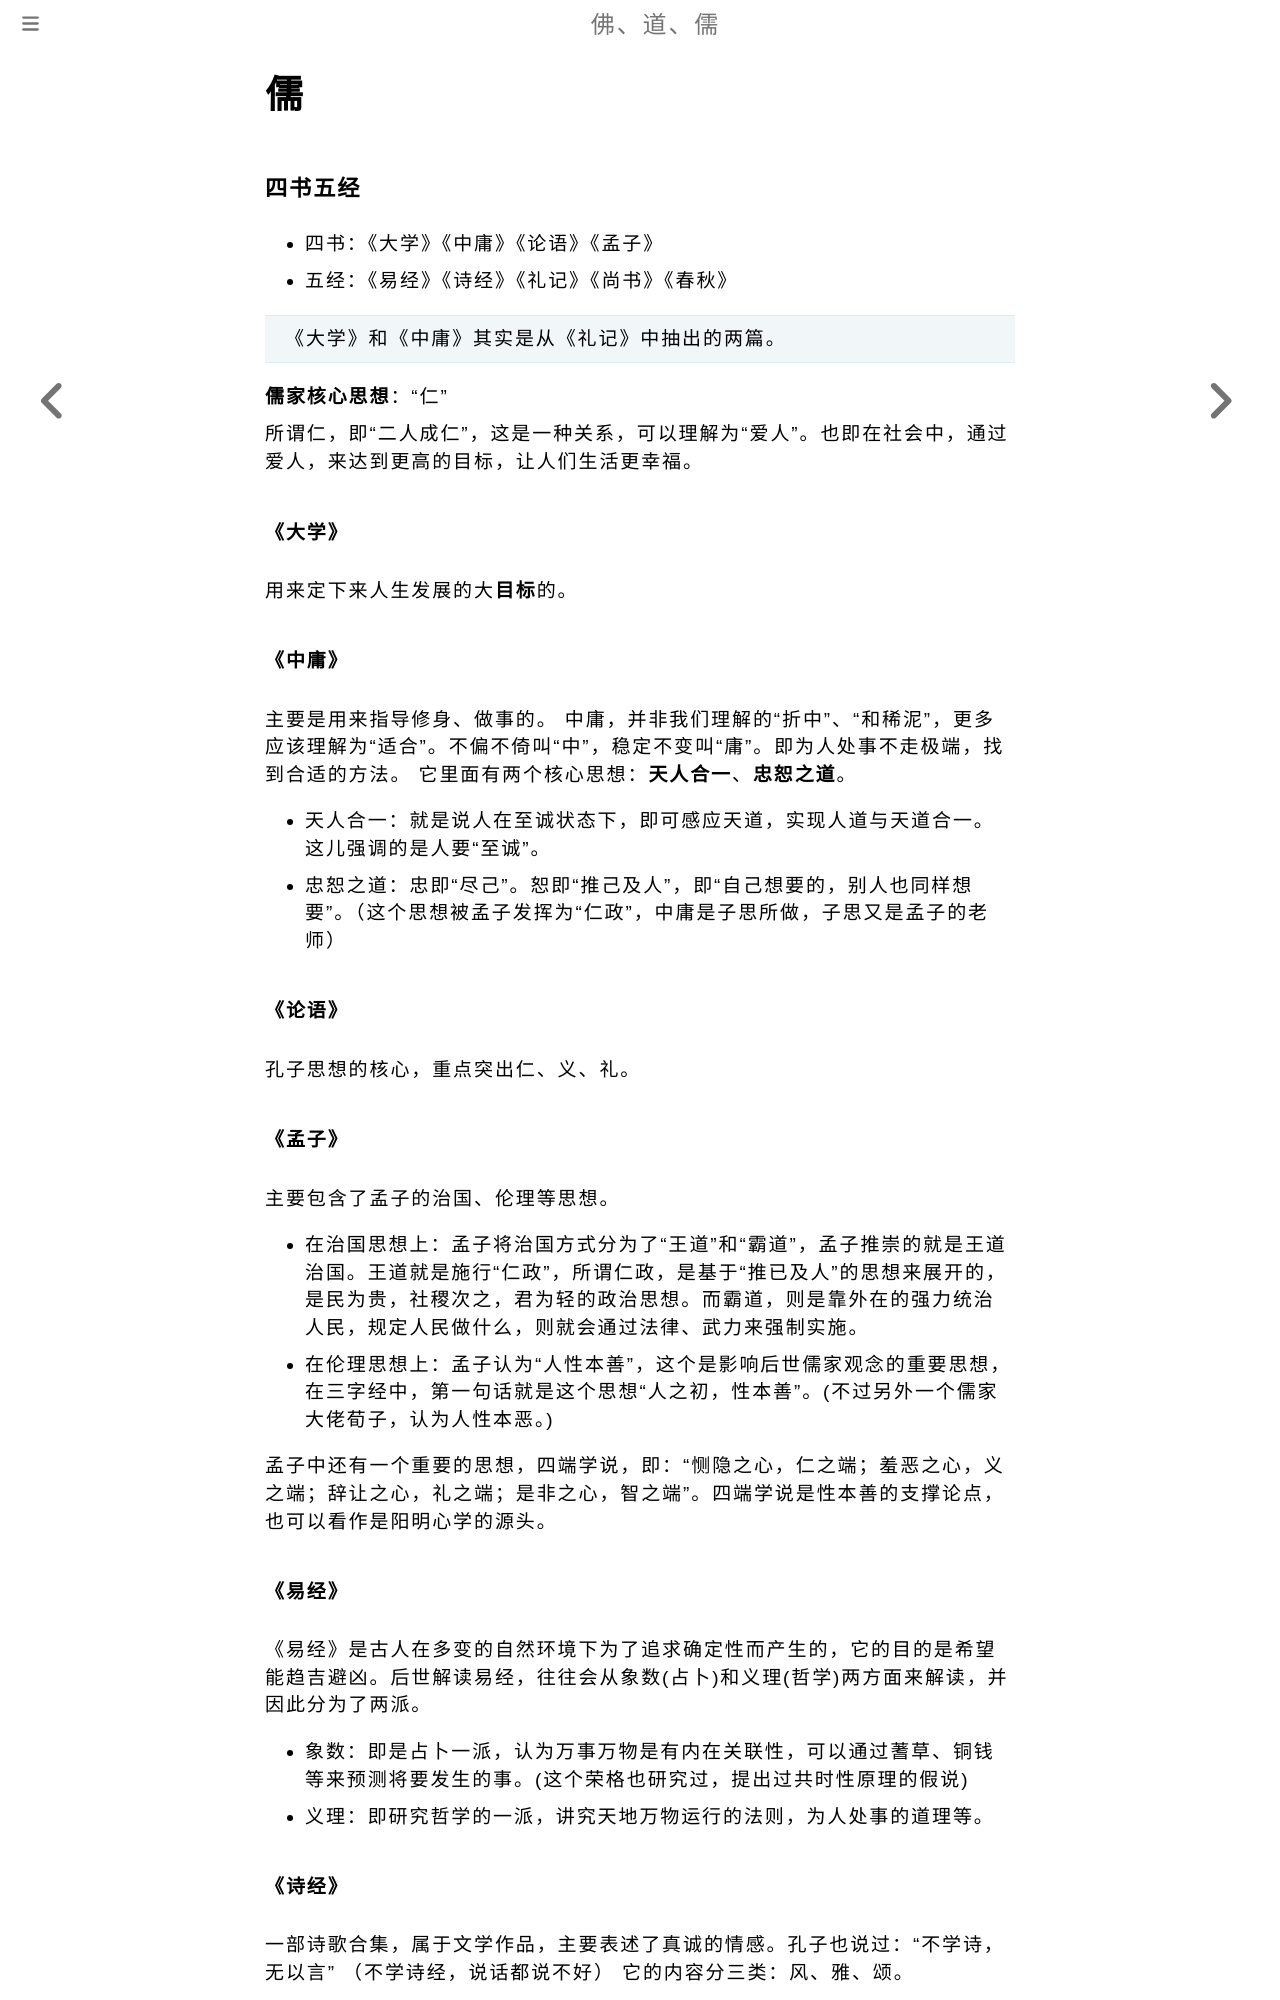

repository: fodaoru/fodaoru.github.io · page: Ru/index.html · generator: mdbook

# 儒

### 四书五经

- 四书：《大学》《中庸》《论语》《孟子》

- 五经：《易经》《诗经》《礼记》《尚书》《春秋》

> 《大学》和《中庸》其实是从《礼记》中抽出的两篇。



**儒家核心思想**：“仁”

所谓仁，即“二人成仁”，这是一种关系，可以理解为“爱人”。也即在社会中，通过爱人，来达到更高的目标，让人们生活更幸福。



#### 《大学》

用来定下来人生发展的大**目标**的。

#### 《中庸》

主要是用来指导修身、做事的。
中庸，并非我们理解的“折中”、“和稀泥”，更多应该理解为“适合”。不偏不倚叫“中”，稳定不变叫“庸”。即为人处事不走极端，找到合适的方法。
它里面有两个核心思想：**天人合一**、**忠恕之道**。

- 天人合一：就是说人在至诚状态下，即可感应天道，实现人道与天道合一。这儿强调的是人要“至诚”。

- 忠恕之道：忠即“尽己”。恕即“推己及人”，即“自己想要的，别人也同样想要”。（这个思想被孟子发挥为“仁政”，中庸是子思所做，子思又是孟子的老师）

#### 《论语》

孔子思想的核心，重点突出仁、义、礼。

#### 《孟子》

主要包含了孟子的治国、伦理等思想。

- 在治国思想上：孟子将治国方式分为了“王道”和“霸道”，孟子推崇的就是王道治国。王道就是施行“仁政”，所谓仁政，是基于“推已及人”的思想来展开的，是民为贵，社稷次之，君为轻的政治思想。而霸道，则是靠外在的强力统治人民，规定人民做什么，则就会通过法律、武力来强制实施。

- 在伦理思想上：孟子认为“人性本善”，这个是影响后世儒家观念的重要思想，在三字经中，第一句话就是这个思想“人之初，性本善”。(不过另外一个儒家大佬荀子，认为人性本恶。)

孟子中还有一个重要的思想，四端学说，即：“恻隐之心，仁之端；羞恶之心，义之端；辞让之心，礼之端；是非之心，智之端”。四端学说是性本善的支撑论点，也可以看作是阳明心学的源头。



#### 《易经》

《易经》是古人在多变的自然环境下为了追求确定性而产生的，它的目的是希望能趋吉避凶。后世解读易经，往往会从象数(占卜)和义理(哲学)两方面来解读，并因此分为了两派。

- 象数：即是占卜一派，认为万事万物是有内在关联性，可以通过蓍草、铜钱等来预测将要发生的事。(这个荣格也研究过，提出过共时性原理的假说)

- 义理：即研究哲学的一派，讲究天地万物运行的法则，为人处事的道理等。
